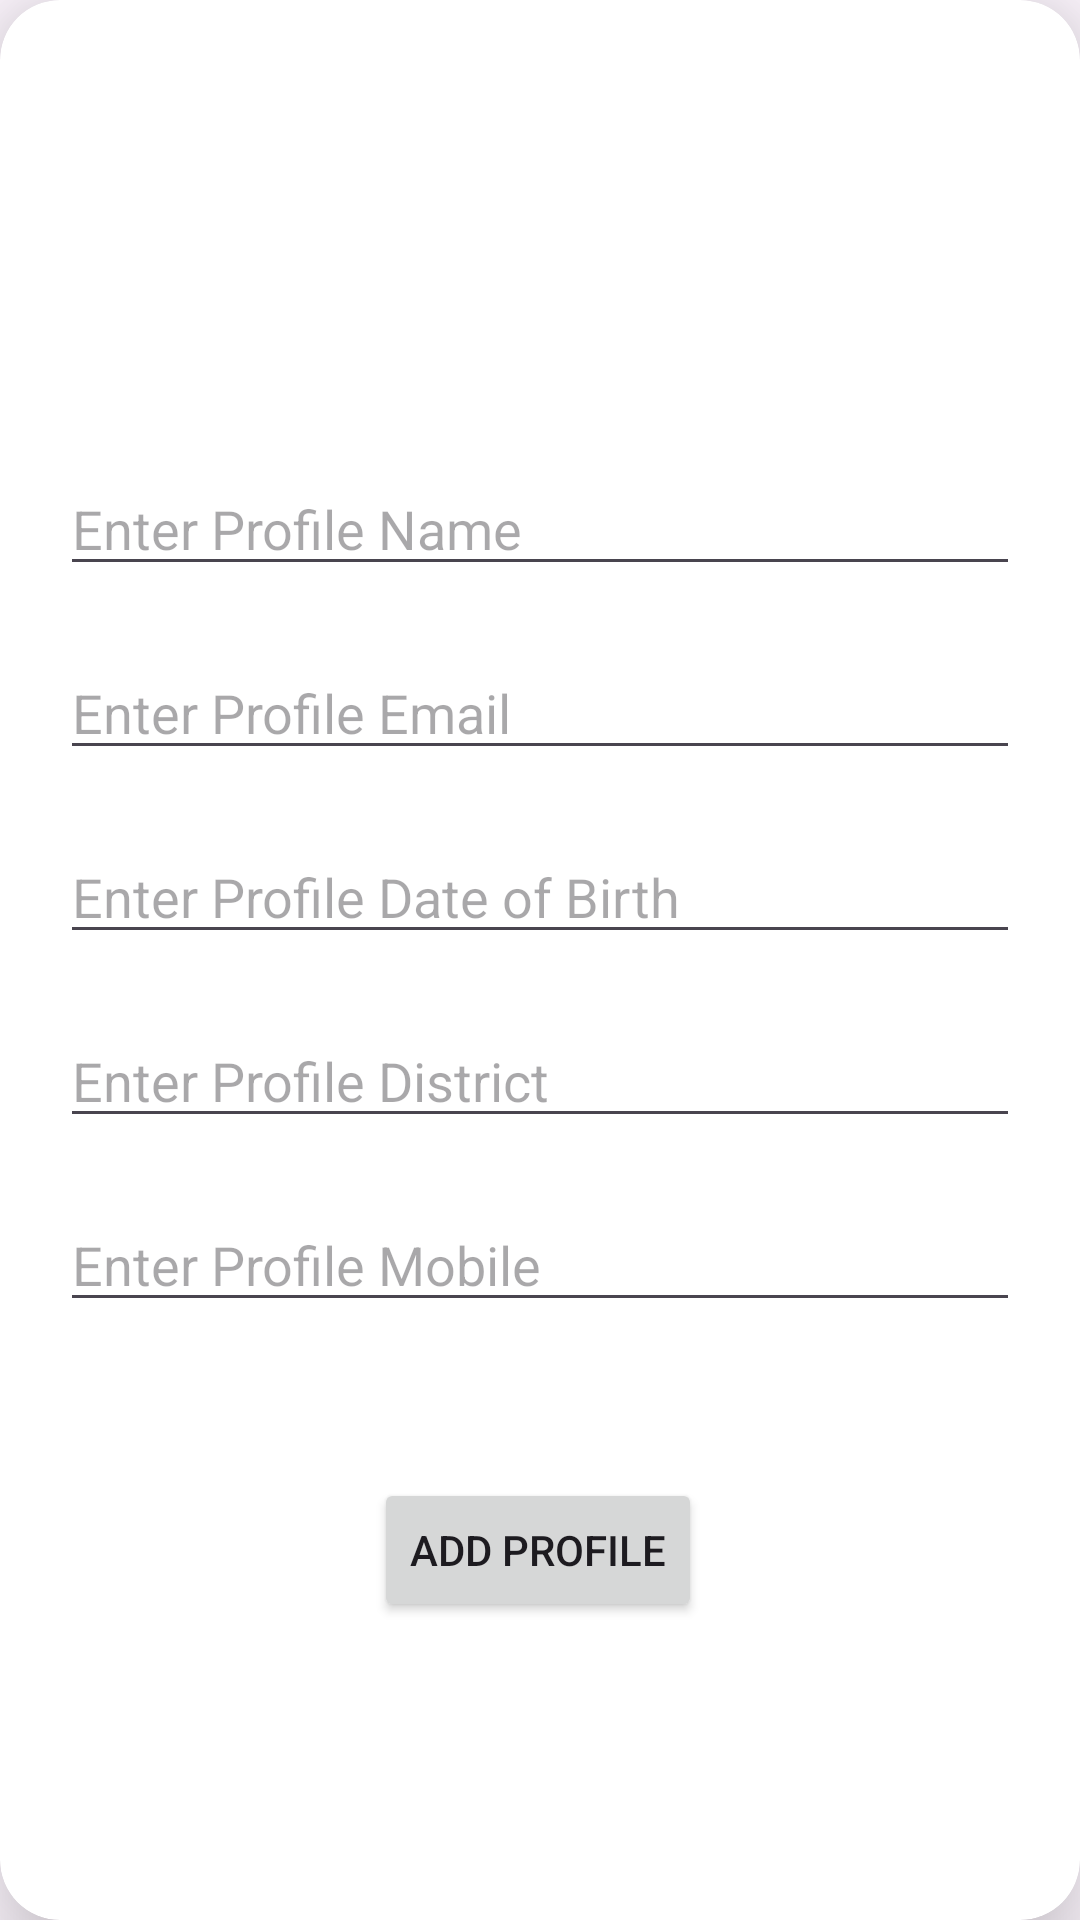

Here is an Android app screen rendered from its layout file. Give the layout XML and the strings, colors and styles it references.
<!-- AndroidManifest.xml: application theme Theme.Android_room_database_project_tow -->
<!-- res/layout/activity_add_profile_activitiy.xml -->
<?xml version="1.0" encoding="utf-8"?>
<androidx.cardview.widget.CardView xmlns:android="http://schemas.android.com/apk/res/android"
    xmlns:app="http://schemas.android.com/apk/res-auto"
    xmlns:tools="http://schemas.android.com/tools"
    android:id="@+id/main"
    android:layout_width="match_parent"
    android:layout_height="match_parent"
    app:cardElevation="20dp"
    android:layout_margin="30dp"
    app:cardCornerRadius="20dp"
    tools:context=".AddProfileActivitiy">



    <androidx.constraintlayout.widget.ConstraintLayout
        android:layout_width="match_parent"
        android:layout_height="match_parent"
        android:padding="10dp">

        <EditText
            android:id="@+id/profileNameEt"
            android:layout_width="0dp"
            android:layout_height="wrap_content"
            android:layout_marginStart="10dp"
            android:layout_marginTop="144dp"
            android:layout_marginEnd="10dp"
            android:hint="Enter Profile Name"
            app:layout_constraintEnd_toEndOf="parent"
            app:layout_constraintHorizontal_bias="0.0"
            app:layout_constraintStart_toStartOf="parent"
            app:layout_constraintTop_toTopOf="parent" />

        <EditText
            android:id="@+id/profileEmailEt"
            android:layout_width="0dp"
            android:layout_marginTop="20dp"
            android:layout_height="wrap_content"
            android:hint="Enter Profile Email"
            app:layout_constraintEnd_toEndOf="@+id/profileNameEt"
            app:layout_constraintStart_toStartOf="@+id/profileNameEt"
            app:layout_constraintTop_toBottomOf="@+id/profileNameEt" />
        <EditText
            android:id="@+id/profileDOBEt"
            android:layout_width="0dp"
            android:layout_marginTop="20dp"
            android:layout_height="wrap_content"
            android:hint="Enter Profile Date of Birth"
            app:layout_constraintEnd_toEndOf="@+id/profileEmailEt"
            app:layout_constraintStart_toStartOf="@+id/profileEmailEt"
            app:layout_constraintTop_toBottomOf="@+id/profileEmailEt" />

        <EditText
            android:id="@+id/profileDistrictEt"
            android:layout_width="0dp"
            android:layout_marginTop="20dp"
            android:layout_height="wrap_content"
            android:hint="Enter Profile District"
            app:layout_constraintEnd_toEndOf="@+id/profileDOBEt"
            app:layout_constraintStart_toStartOf="@+id/profileDOBEt"
            app:layout_constraintTop_toBottomOf="@+id/profileDOBEt" />

        <EditText
            android:id="@+id/profilemobileEt"
            android:layout_width="0dp"
            android:layout_marginTop="20dp"
            android:layout_height="wrap_content"
            android:hint="Enter Profile Mobile"
            app:layout_constraintEnd_toEndOf="@+id/profileDistrictEt"
            app:layout_constraintStart_toStartOf="@+id/profileDistrictEt"
            app:layout_constraintTop_toBottomOf="@+id/profileDistrictEt" />

        <Button
            android:id="@+id/addBtn"
            android:layout_width="wrap_content"
            android:layout_height="wrap_content"
            android:layout_marginTop="52dp"
            android:text="ADD PROFILE"
            app:layout_constraintEnd_toEndOf="@+id/profilemobileEt"
            app:layout_constraintHorizontal_bias="0.497"
            app:layout_constraintStart_toStartOf="@+id/profilemobileEt"
            app:layout_constraintTop_toBottomOf="@+id/profilemobileEt" />


    </androidx.constraintlayout.widget.ConstraintLayout>

</androidx.cardview.widget.CardView>
<!-- resources referenced by this layout -->
<resources>
  <style name="Theme.Android_room_database_project_tow" parent="Base.Theme.Android_room_database_project_tow" />
  <style name="Base.Theme.Android_room_database_project_tow" parent="Theme.Material3.DayNight.NoActionBar">
          
          
      </style>
</resources>
